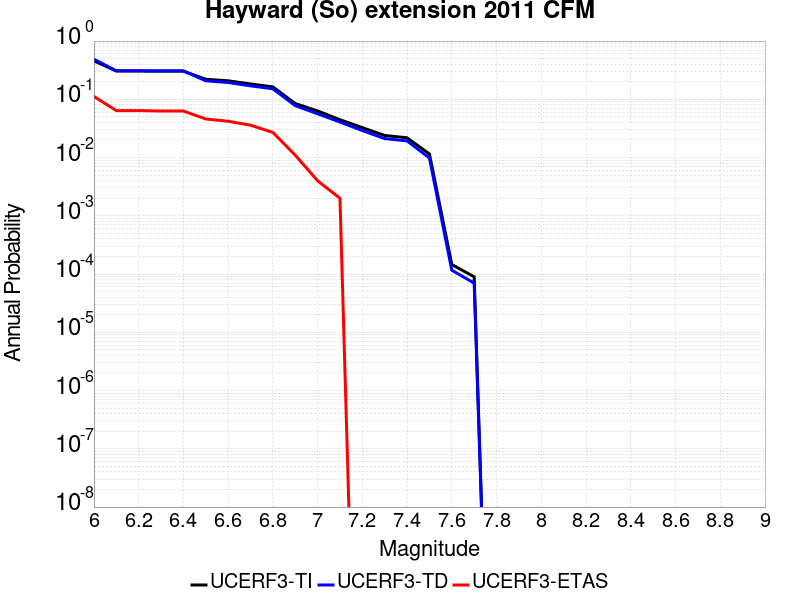

The table this chart was drawn from, first rows:
Magnitude, UCERF3-TI Prob, UCERF3-TD Prob, UCERF3-ETAS Prob
6.0, 0.4575, 0.4869, 0.112
6.1, 0.3057, 0.3087, 0.064
6.2, 0.3057, 0.3087, 0.064
6.3, 0.3049, 0.3079, 0.063
6.4, 0.3042, 0.3071, 0.063
6.5, 0.221, 0.2079, 0.046
6.6, 0.2079, 0.1944, 0.042
6.7, 0.1835, 0.1702, 0.036
6.8, 0.1635, 0.1516, 0.027
6.9, 0.08454, 0.07798, 0.011
7.0, 0.06319, 0.05642, 0.004
7.1, 0.04464, 0.04074, 0.002
7.2, 0.03261, 0.02908, 0.0
7.3, 0.02395, 0.02117, 0.0
7.4, 0.02185, 0.0193, 0.0
7.5, 0.01151, 0.009823, 0.0
7.6, 1.4584149E-4, 1.163434E-4, 0.0
7.7, 8.970515E-5, 6.991908E-5, 0.0
